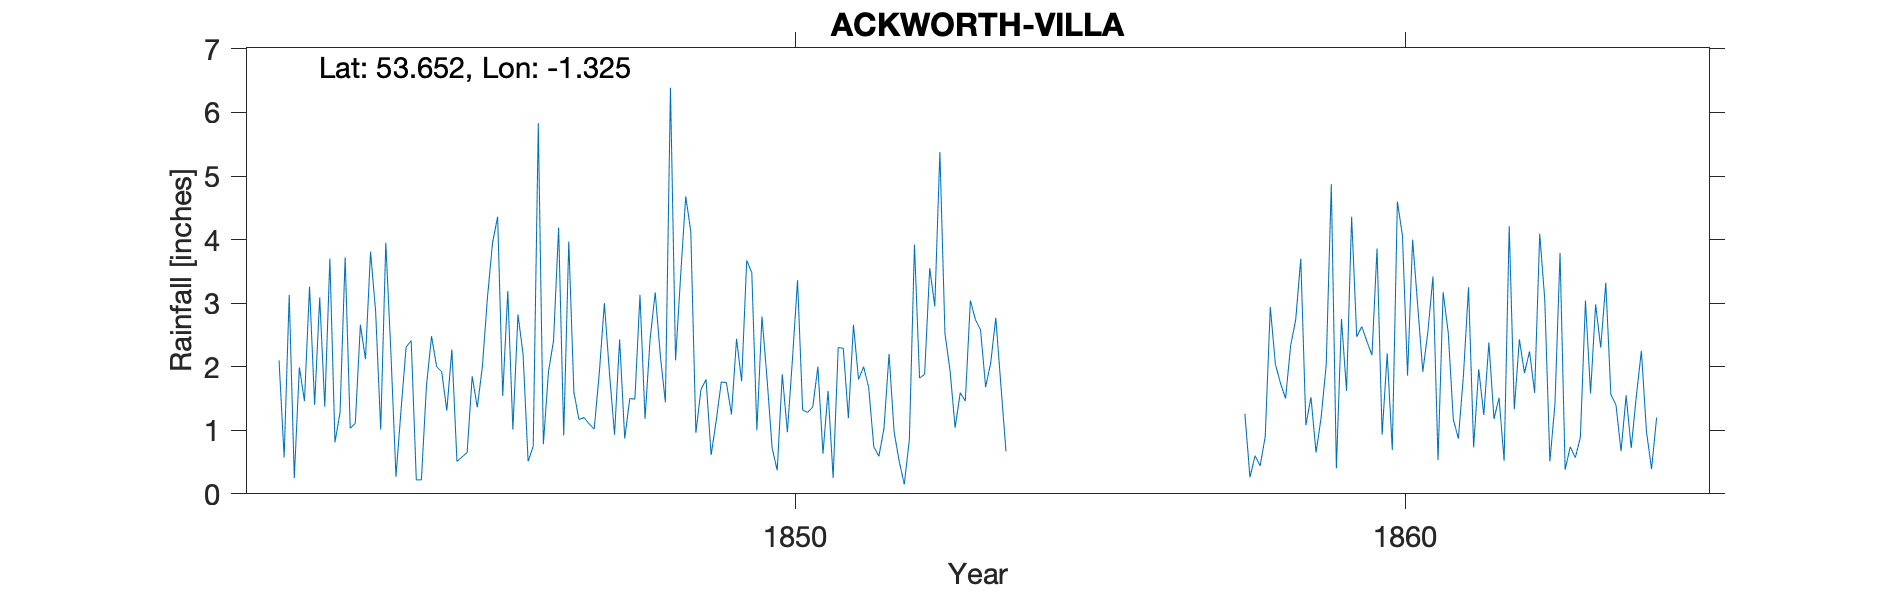

The table this chart was drawn from, first rows:
ACKWORTH VILLA, PONTEFRACT, , , , , , , , , , , , , , , , , , , , , , , 
Grid ref, SE447175, Long, -1.325, Lat, 53.65, Elevation, 135, ft, , , , , , , , , , , , , , , 
Station no, RR1648, , , , , , , , , , , , , , , , , , , , , , 
, 1840, 1841, 1842, 1843, 1844, 1845, 1846, 1847, 1848, 1849, 1850, 1851, 1852, 1853, 1854, 1855, 1856, 1857, 1858, 1859, 1860, 1861, 1862
January, , , 2.1, 1.28, 1.32, 0.58, 2.2, 1.2, 1.18, 1.8, 1.81, 1.62, 2.2, 1.94, , , , , 0.6, 0.65, 3.86, 0.53, 1.51
February, , , 0.57, 3.72, 2.31, 0.65, 0.51, 1.1, 2.44, 0.61, 0.72, 0.25, 0.97, 1.04, , , , , 0.44, 1.2, 0.93, 3.17, 0.52
March, , , 3.13, 1.03, 2.41, 1.85, 0.75, 1.02, 3.17, 1.15, 0.37, 2.3, 0.51, 1.59, , , , , 0.9, 2.03, 2.21, 2.54, 4.21
April, , , 0.25, 1.11, 0.22, 1.36, 5.83, 1.9, 2.18, 1.76, 1.88, 2.29, 0.15, 1.46, , , , , 2.94, 4.87, 0.69, 1.17, 1.33
May, , , 1.99, 2.66, 0.22, 2, 0.78, 3, 1.44, 1.75, 0.97, 1.19, 0.86, 3.04, , , , , 2.04, 0.4, 4.6, 0.87, 2.43
June, , , 1.46, 2.12, 1.7, 3.09, 1.92, 1.9, 6.39, 1.25, 2.12, 2.66, 3.92, 2.74, , , , , 1.74, 2.75, 4.06, 1.87, 1.9
July, , , 3.26, 3.81, 2.48, 3.95, 2.41, 0.93, 2.1, 2.44, 3.36, 1.8, 1.82, 2.58, , , , , 1.5, 1.62, 1.86, 3.25, 2.24
August, , , 1.4, 2.87, 2, 4.36, 4.19, 2.43, 3.43, 1.77, 1.32, 2, 1.88, 1.68, , , , , 2.33, 4.36, 4, 0.73, 1.59
September, , , 3.09, 1.01, 1.92, 1.54, 0.92, 0.87, 4.68, 3.67, 1.28, 1.67, 3.55, 2.06, , , , , 2.74, 2.47, 2.96, 1.96, 4.09
October, , , 1.37, 3.95, 1.31, 3.19, 3.97, 1.5, 4.13, 3.48, 1.37, 0.74, 2.95, 2.77, , , , , 3.7, 2.63, 1.92, 1.24, 3.05
November, , , 3.7, 2.23, 2.27, 1.01, 1.6, 1.49, 0.96, 1, 2, 0.59, 5.38, 1.71, , , , 1.26, 1.08, 2.4, 2.55, 2.38, 0.51
December, , , 0.81, 0.27, 0.51, 2.82, 1.17, 3.13, 1.64, 2.79, 0.63, 1.03, 2.52, 0.67, , , , 0.26, 1.52, 2.18, 3.42, 1.18, 1.41
Total, , , 23.13, 26.06, 18.67, 26.4, 26.25, 20.47, 33.74, 23.47, 17.83, 18.14, 26.71, 23.28, , , , , 21.53, 27.56, 33.06, 20.89, 24.79
